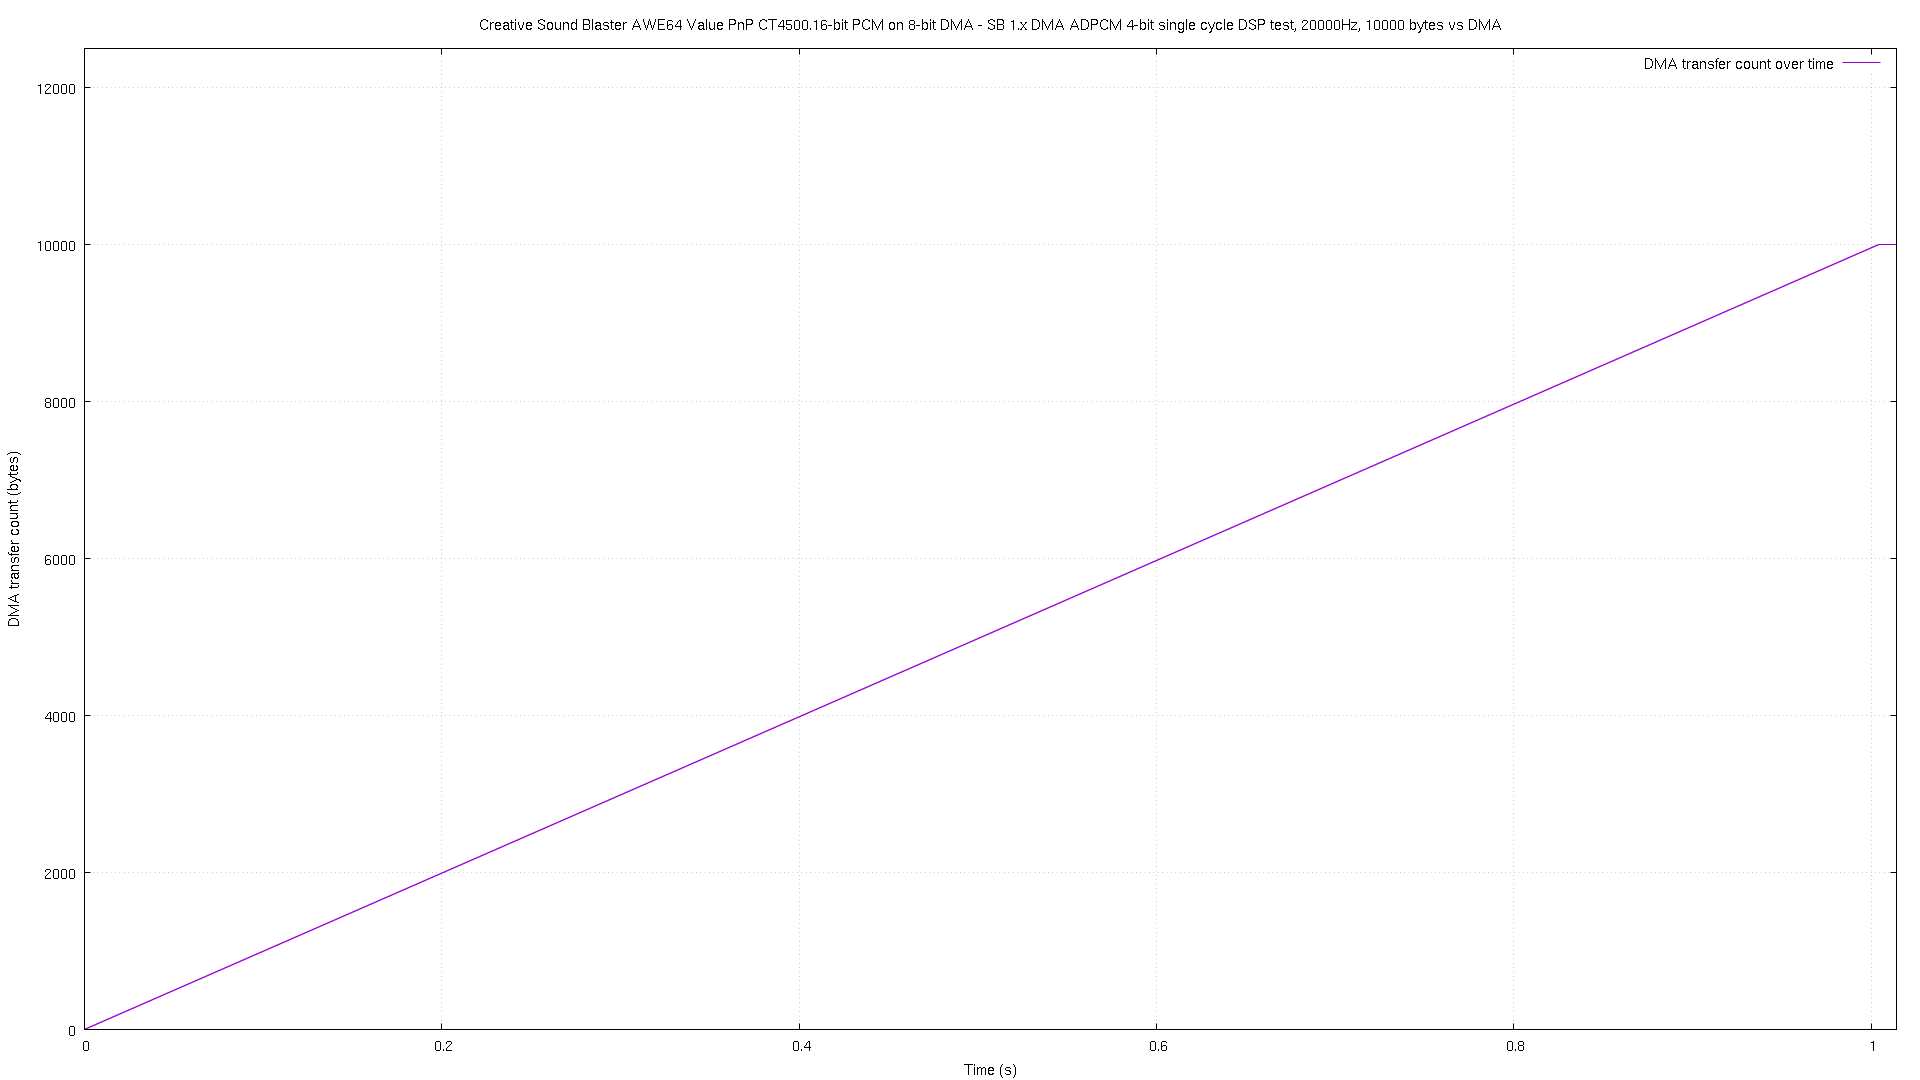

The file beside this chart, header and first rows:
# pos, time
0, 2.8e-05
1, 5.3e-05
2, 8.5e-05
3, 0.000176
4, 0.000275
5, 0.000375
6, 0.000474
7, 0.000575
8, 0.000674
9, 0.000781
10, 0.00088
11, 0.000981
12, 0.001079
13, 0.00118
14, 0.001279
15, 0.001379
16, 0.001481
17, 0.001579
18, 0.00168
19, 0.001788
20, 0.001887
21, 0.001986
22, 0.002085
23, 0.002185
24, 0.002284
25, 0.002384
26, 0.002482
27, 0.002583
28, 0.002693
29, 0.002782
30, 0.002892
31, 0.002991
32, 0.00309
33, 0.00319
34, 0.00329
35, 0.003389
36, 0.00349
37, 0.00359
38, 0.003689
39, 0.00379
40, 0.003888
41, 0.003989
42, 0.004097
43, 0.004196
44, 0.004294
45, 0.004395
46, 0.004494
47, 0.004594
48, 0.004694
49, 0.004794
50, 0.004894
51, 0.004993
52, 0.005092
53, 0.005202
54, 0.005293
55, 0.005402
56, 0.005502
57, 0.005601
58, 0.0057
59, 0.005799
... 9,942 more rows
